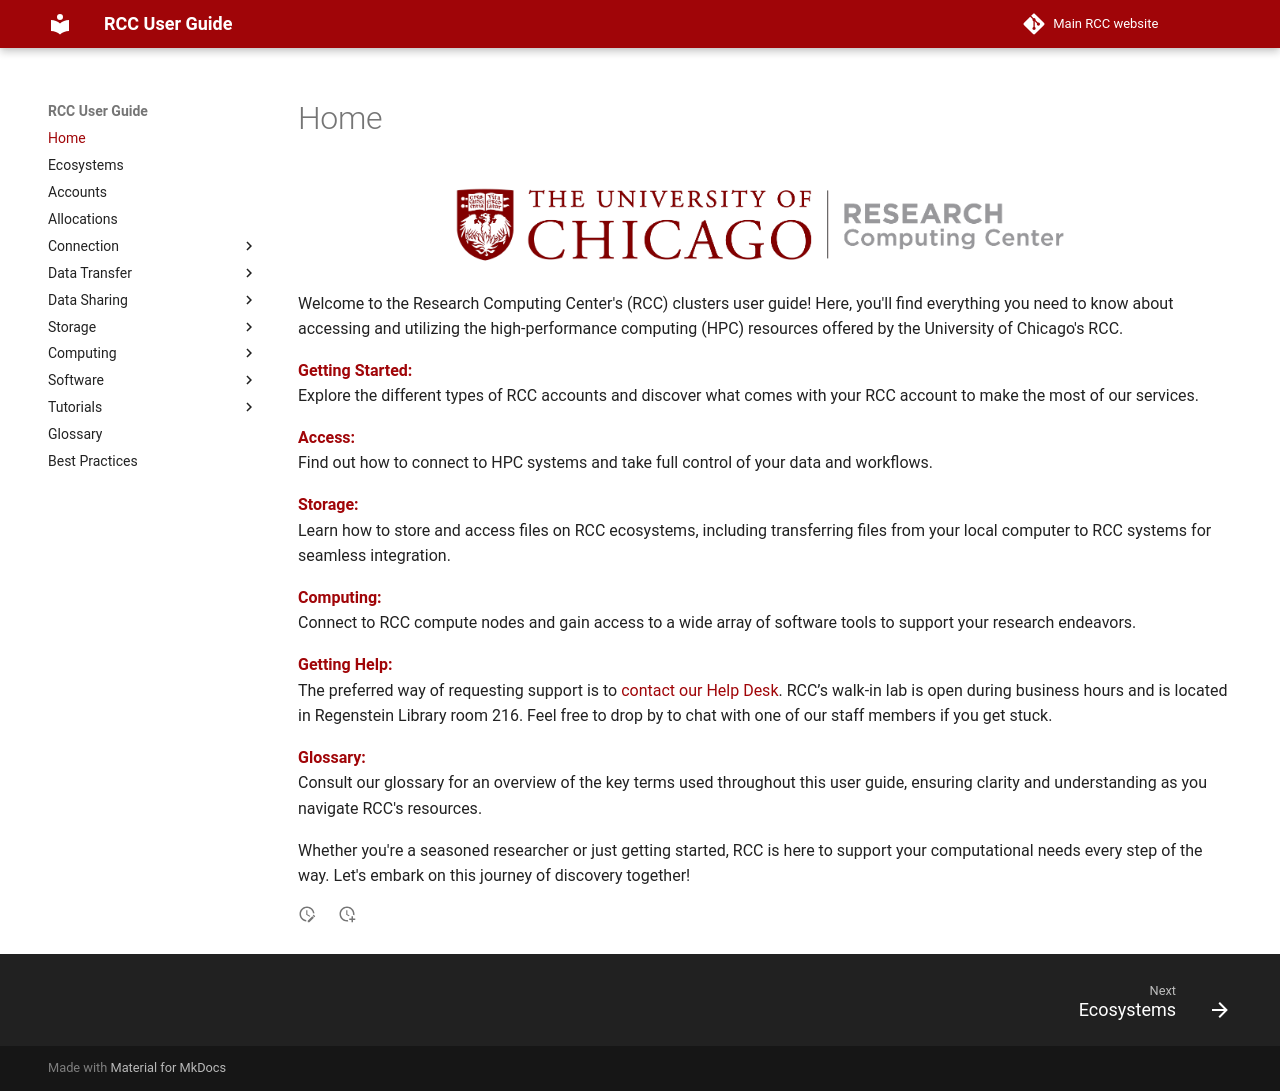

repository: rcc-uchicago/user-guide · page: index.html · generator: mkdocs

<p align='center'>
<img src='img/rcc_logo.png'
width='650'
alt='Research Computing Center logo'/>
</p>
Welcome to the Research Computing Center's (RCC) clusters user guide! Here, you'll find everything you need to know about accessing and utilizing the high-performance computing (HPC) resources offered by the University of Chicago's RCC.



[**Getting Started:**](accounts.md)  
Explore the different types of RCC accounts and discover what comes with your RCC account to make the most of our services. 

[**Access:**](connection/main.md)   
Find out how to connect to HPC systems and take full control of your data and workflows.


[**Storage:**](storage/main.md)      
Learn how to store and access files on RCC ecosystems, including transferring files from your local computer to RCC systems for seamless integration.

[**Computing:**](ecosystems.md)   
Connect to RCC compute nodes and gain access to a wide array of software tools to support your research endeavors.

[**Getting Help:**](https://rcc.uchicago.edu/support-and-services/consulting-and-technical-support){:target='_blank'}  
The preferred way of requesting support is to [contact our Help Desk](https://rcc.uchicago.edu/support-and-services/consulting-and-technical-support){:target='_blank'}.
RCC’s walk-in lab is open during business hours and is located in Regenstein Library room 216. Feel free to drop by to chat with one of our staff members if you get stuck.

[**Glossary:**](glossary.md)  
Consult our glossary for an overview of the key terms used throughout this user guide, ensuring clarity and understanding as you navigate RCC's resources. 

Whether you're a seasoned researcher or just getting started, RCC is here to support your computational needs every step of the way. Let's embark on this journey of discovery together! 
